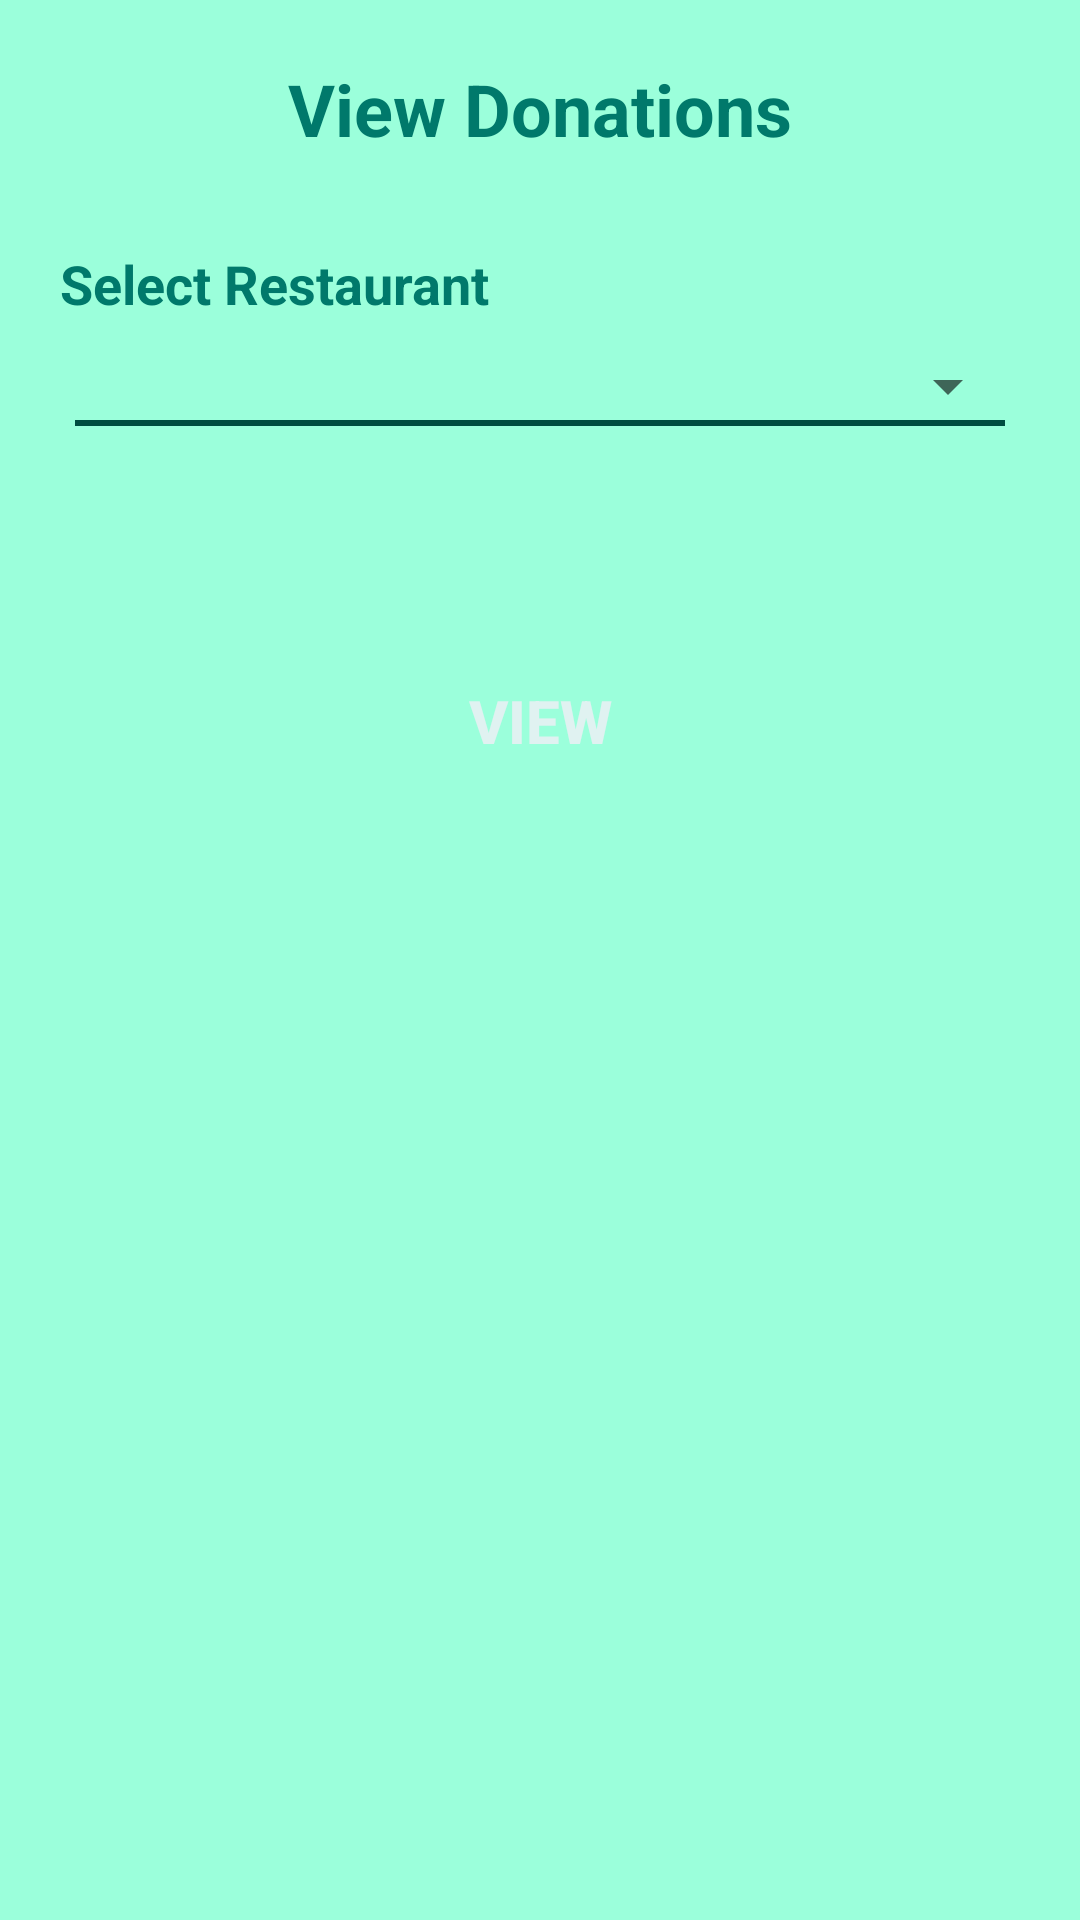

Reconstruct the res/layout file that produces this screen, plus the resources it refers to.
<!-- AndroidManifest.xml: application theme AppTheme -->
<!-- res/layout/activity_viewdonations.xml -->
<?xml version="1.0" encoding="utf-8"?>
<LinearLayout
    xmlns:android="http://schemas.android.com/apk/res/android"
    android:orientation="vertical"
    android:layout_width="match_parent"
    android:layout_height="match_parent"
    android:background="@color/background"
    android:padding="20dp">

    <TextView
        android:layout_width="wrap_content"
        android:layout_height="wrap_content"
        android:text="@string/VIEW_DONATIONS"
        android:textColor="@color/colorPrimaryDark"
        android:textSize="24sp"
        android:textStyle="bold"
        android:layout_gravity="center"/>

    <TextView
        android:layout_width="wrap_content"
        android:layout_height="wrap_content"
        android:text="@string/SELECT_RESTAURANT"
        android:textColor="@color/colorPrimaryDark"
        android:textSize="18sp"
        android:textStyle="bold"
        android:layout_marginTop="30dp"
        />

    <Spinner
        android:layout_width="match_parent"
        android:layout_height="wrap_content"
        android:id="@+id/restaurantsnamelist"
        android:layout_marginTop="10dp"/>

    <LinearLayout
        style="@style/LinearLayoutStyle"
        android:layout_marginTop="-1dp"/>



    <TextView
        android:id="@+id/restaurantDetails"
        android:layout_width="wrap_content"
        android:layout_height="wrap_content"
        android:layout_gravity="center"
        android:layout_marginTop="30dp"
        android:gravity="center"
        android:textColor="@color/colorPrimaryDark"
        android:textSize="18sp"
        android:textStyle="bold" />
    <Button
        style="@style/ButtonStyle"
        android:layout_width="match_parent"
        android:layout_height="wrap_content"
        android:layout_marginTop="20dp"
        android:onClick="view"
        android:text="@string/VIEW" />

    <LinearLayout
        android:layout_width="match_parent"
        android:layout_height="wrap_content"
        android:orientation="vertical"
        android:id="@+id/donationDetails"
        android:visibility="gone">
    <TextView
        android:layout_width="match_parent"
        android:layout_height="wrap_content"
        android:gravity="center"
        android:textColor="@color/primary_text"
        android:textSize="24sp"
        android:textStyle="bold"
        android:layout_marginTop="20dp"
        android:id="@+id/title"
        android:text="@string/DONATION_LIST"/>

    <ListView
        android:layout_width="match_parent"
        android:layout_height="match_parent"
        android:id="@+id/listView"
        android:layout_marginTop="10dp"
        >
    </ListView>

    <TextView
        android:id="@+id/no_donation_text"
        android:layout_width="match_parent"
        android:layout_height="wrap_content"
        android:layout_centerInParent="true"
        android:padding="16dp"
        android:gravity="center"
        android:visibility="gone"
        android:textColor="@color/primary_text"
        android:textSize="20sp"
        android:textStyle="bold"/>
    </LinearLayout>

</LinearLayout>
<!-- resources referenced by this layout -->
<resources>
  <color name="background">#9BFFDB</color>
  <color name="colorPrimaryDark">#00796b</color>
  <color name="primary_text">#004d40</color>
  <string name="DONATION_LIST">Donation List</string>
  <string name="SELECT_RESTAURANT">Select Restaurant</string>
  <string name="VIEW">View</string>
  <string name="VIEW_DONATIONS">View Donations</string>
  <style name="ButtonStyle">
          <item name="android:layout_width">match_parent</item>
          <item name="android:layout_height">wrap_content</item>
          <item name="android:background">@drawable/button_selector</item>
          <item name="android:textStyle">bold</item>
          <item name="android:textColor">@color/buttonTextColor</item>
          <item name="android:textSize">20sp</item>
          <item name="android:padding">10dp</item>
      </style>
  <style name="LinearLayoutStyle">
          <item name="android:layout_width">match_parent</item>
          <item name="android:layout_height">2dp</item>
          <item name="android:background">@color/colorAccent</item>
          <item name="android:layout_marginLeft">5dp</item>
          <item name="android:layout_marginRight">5dp</item>
          <item name="android:layout_marginTop">10dp</item>
      </style>
  <style name="AppTheme" parent="Theme.AppCompat.Light.DarkActionBar">
          
          <item name="colorPrimary">@color/colorPrimary</item>
          <item name="colorPrimaryDark">@color/colorPrimaryDark</item>
          <item name="colorAccent">@color/colorAccent</item>
      </style>
  <color name="buttonTextColor">#e0f2f1</color>
  <color name="colorAccent">#004d40</color>
  <color name="colorPrimary">#009688</color>
</resources>
